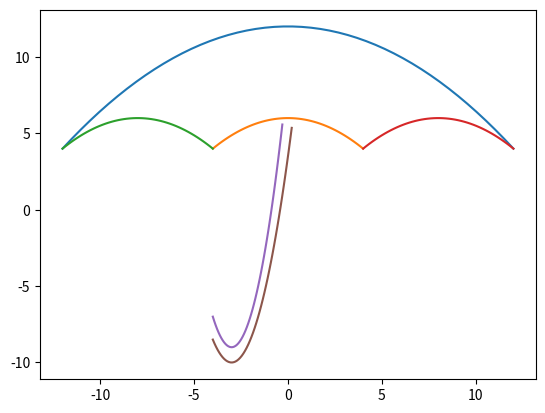

Generate this figure with matplotlib:
import matplotlib.pyplot as plt
import numpy as np

x1 = np.linspace(-12, 12)
y1 = (-1/18) * (x1**2) + 12
plt.plot(x1, y1)

x2 = np.linspace(-4, 4)
y2 = (-1/8) * (x2**2) + 6
plt.plot(x2, y2)

x3 = np.linspace(-12, -4)
y3 = (-1/8) * (x3 + 8)**2 + 6
plt.plot(x3, y3)

x4 = np.linspace(4, 12)
y4 = (-1/8) * (x4 - 8)**2 + 6
plt.plot(x4, y4)

x5 = np.linspace(-4, -0.3)
y5 = 2 * (x5 + 3)**2 - 9
plt.plot(x5, y5)

x6 = np.linspace(-4, 0.2)
y6 = 1.5 * (x6 + 3)**2 - 10
plt.plot(x6, y6)

plt.show()
